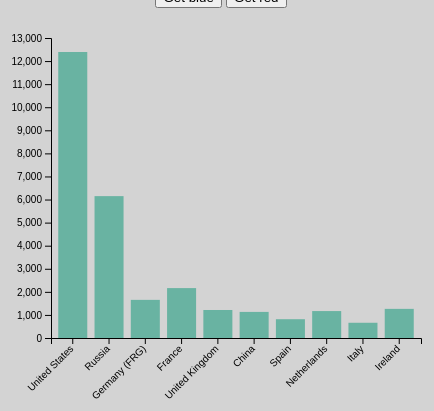
D3 v4 page, settled after 480 driven frames (8 s of simulated time); the page loaded 1 data file(s).


// ── gym.js
//This section of the javascript file is used for the charts on the Gym Stats page, it sets the x and y axis height and width for the chart. It also appends the svg object to the html page - stats.html

// set the dimensions and margins of the graph
var margin = {top: 30, right: 30, bottom: 70, left: 60},
    width = 460 - margin.left - margin.right,
    height = 400 - margin.top - margin.bottom;

// append the svg object to the body of the page
var svg = d3.select("#my_dataviz")
  .append("svg")
    .attr("width", width + margin.left + margin.right)
    .attr("height", height + margin.top + margin.bottom)
  .append("g")
    .attr("transform",
          "translate(" + margin.left + "," + margin.top + ")");

// Parse the Data
d3.csv("gymstats.csv", function(data) {

// X axis
var x = d3.scaleBand()
  .range([ 0, width ])
  .domain(data.map(function(d) { return d.Country; }))
  .padding(0.2);
svg.append("g")
  .attr("transform", "translate(0," + height + ")")
  .call(d3.axisBottom(x))
  .selectAll("text")
    .attr("transform", "translate(-10,0)rotate(-45)")
    .style("text-anchor", "end");

// Add Y axis
var y = d3.scaleLinear()
  .domain([0, 13000])
  .range([ height, 0]);
svg.append("g")
  .call(d3.axisLeft(y));

// Bars
svg.selectAll("mybar")
  .data(data)
  .enter()
  .append("rect")
    .attr("x", function(d) { return x(d.Country); })
    .attr("y", function(d) { return y(d.Value); })
    .attr("width", x.bandwidth())
    .attr("height", function(d) { return height - y(d.Value); })
    .attr("fill", "#69b3a2")

})


// This function is called by the buttons on top of the plot
function changeColor(color){
  d3.selectAll("rect")
    .transition()
    .duration(2000)
    .style("fill", color)
}

function graphs(){
 GraphFromData("#GraphA", "Reasons to go to the Gym");
}
function GraphFromData(myDiv, title){ 
	console.log('Barchart');
	
  // Code Source:  https://stackoverflow.com/a/52607019
  // Create an array to pass into function
  key=['Reduce Stress','Socialise','Fun','Weight Loss','General Health','Event Training'];
  // create an array of values to pass into the fnction call.
  array=[31,12,7,18,30,2];
  // Empty array generated so the 
  data = [];
  //loop throught the arrayss and create json object array 
  for (i = 0; i < key.length; i++) {
    data[i]={"tag":key[i],"val":array[i]};
  }
  
  //call thefunction
  drawGraph(myDiv, data,title);
}

function drawGraph(myDiv, data, title){
  
  tag=[]; // Array for graph labels 
  array=[]; // Array for data in function
 
 // For loop is used to loop through data object
  for (var i = 0, l = data.length; i < l; i++) {
    var obj = data[i];
    tag.push(obj.tag);
    array.push(obj.val);
  }

  // Values for the bar chart
  var height = document.getElementById('chartHeight').value;	// Height can be picked by the user
  var width = 600;
  var dataCount = array.length; 			                       // Calculates the number of blocks i.e. 6 in this code
  var gap = 3;							                      //Gap between bars
  var chartColor = document.getElementById('colorPicker').value;    // Color will be piccked by the user
  var graphTitle=title; 
  // create a scale for y
  // D3 method looks at the dataset to find the highest value in the array
  var yScale = d3.scaleLinear()
	.domain([0,d3.max(array)])
	.range([height,0]);
  
  // Create a scale for x
  // Allows us to space out different categorises in a bar chart. 
  // Thus it allows the names e.g. FUN to sit under the rectangle it belongs to
  var xScale = d3.scaleBand()																
	.domain(tag).range([0, width])
  
  // Create y Axis
  var yAxis = d3.axisLeft()						  // This will be shown on the left of the graph
    .scale(yScale)								 // Specify the scale in this case the x scale
	
  // Create x Axis
  var xAxis = d3.axisBottom()					// This will be shown on the bottom of the graph
    .scale(xScale);							   // Specify the scale in this case the x scale
 
  //removes previous svg code the svg container
  d3.select(myDiv).selectAll("*").remove();

  // svgContainer created that is appending a svg tag with the data in the array
  let svgContainer = d3.select(myDiv).append("svg")
    .attr("height", 1000)
    .attr("width", 1000);
 
  // Used to add rectangels based on the value in the array. Use a selectAll and create an 
  //association with the data in the array
  let myRectangle = svgContainer.selectAll('rect')
    .data(array);
 
// Add attributes to the rectangle 

  myRectangle.enter()
    .append("rect")
      .attr("x",function(d,i){							
          return (50+(i*(width/dataCount))); 
        })
      .attr("y",function(d){
          return yScale(d);  		//Specify the attribute for y and the height of the rectangle
        })
      .attr("width",(width/dataCount - gap)) // calculate bar width leaving gaps
      .attr("height",function(d){
          return height-yScale(d); // calculate bar height bottom up, so gap at top really
        })
      .attr("fill", chartColor);                        // Fill the color of the chart based on the user input
		
  
  // Position the axis - allow us to see the line and numbers
  // By setting the graph to 45 it will give a specified gap between axis
  svgContainer.append("g")
   .attr("transform", "translate(45,0)")				  // Moves 45 pixels from the top
   .call(yAxis);										 // call the axis created
   
  
  svgContainer.append("g")
    .attr("transform", "translate(50," +height+")") // Move the element 50 pixels from the left
    .call(xAxis)								  // call the axis creaated
    .selectAll("text")							 // This will apply to all elements on the x-axis
    .attr("transform")			// Slants the writing on the x-axi
    .attr("text-anchor", "start")			   // Align text to beginning of the x-axis
    .attr("x", "9")							  // Nudge to ensure names appear in the correct position
    .attr("y", "3")
	.text("% of Participants asked")
	.style({ 'stroke': 'Black', 'fill': 'none', 'stroke-width': '3px'});
	
	
	// Add title to the graph
  svgContainer.append("text")
        .attr("x", (50+(width/2)-(graphTitle.length)/2))
        .attr("y", 16)
        .attr("text-anchor", "middle") 
        .style("font-size", "14px")
        .style("text-decoration", "underline") 
        .text(graphTitle);		
}


// This section of javascript is the validation used on the contact form on the contact.html page, it will check for empty values on some fields and check others to ensure number e.g. Zip is NaN or empty - will it will focus back in that field and request correct information. 

//Once all fields are populated correctly using the validation below a pop up will advise - "Submitted". You then have the option to reset the form or navigate to another page.

      function validate() {
      
         if( document.myForm.Name.value == "" ) {
            alert( "Please provide your name!" );
            document.myForm.Name.focus() ;
            return false;
         }
         if( document.myForm.EMail.value == "" ) {
            alert( "Please provide your Email!" );
            document.myForm.EMail.focus() ;
            return false;
         }
         if( document.myForm.Zip.value == "" || isNaN( document.myForm.Zip.value ) ||
            document.myForm.Zip.value.length != 5 ) {
            
            alert( "Please provide a zip in the format #####." );
            document.myForm.Zip.focus() ;
            return false;
         }
         if( document.myForm.Country.value == "-1" ) {
            alert( "Please provide your country!" );
            return false;
         }
		 
		  if( document.myForm.question.value == "" ) {
            alert( "Please ask your question!" );
            document.myForm.Name.focus() ;
            return false;
         }
		 
         return( true );
		 
	  }


//This section of javascript validates the input on the login form and ensures the password includes a capital, lowercase, number and a specific length. Once a successfully login is received, you will be automatically redirected to the homepage.

var myInput = document.getElementById("psw");
var letter = document.getElementById("letter");
var capital = document.getElementById("capital");
var number = document.getElementById("number");
var length = document.getElementById("length");

// When the user clicks on the password field, show the message box
myInput.onfocus = function() {
  document.getElementById("message").style.display = "block";
}

// When the user clicks outside of the password field, hide the message box
myInput.onblur = function() {
  document.getElementById("message").style.display = "none";
}

// When the user starts to type something inside the password field
myInput.onkeyup = function() {
  // Validate lowercase letters
  var lowerCaseLetters = /[a-z]/g;
  if(myInput.value.match(lowerCaseLetters)) { 
    letter.classList.remove("invalid");
    letter.classList.add("valid");
  } else {
    letter.classList.remove("valid");
    letter.classList.add("invalid");
}

  // Validate capital letters
  var upperCaseLetters = /[A-Z]/g;
  if(myInput.value.match(upperCaseLetters)) { 
    capital.classList.remove("invalid");
    capital.classList.add("valid");
  } else {
    capital.classList.remove("valid");
    capital.classList.add("invalid");
  }

  // Validate numbers
  var numbers = /[0-9]/g;
  if(myInput.value.match(numbers)) { 
    number.classList.remove("invalid");
    number.classList.add("valid");
  } else {
    number.classList.remove("valid");
    number.classList.add("invalid");
  }

  // Validate length
  if(myInput.value.length >= 8) {
    length.classList.remove("invalid");
    length.classList.add("valid");
  } else {
    length.classList.remove("valid");
    length.classList.add("invalid");
  }
}

### data: gymstats.csv
Country, Value
United States, 12394
Russia, 6148
Germany (FRG), 1653
France, 2162
United Kingdom, 1214
China, 1131
Spain, 814
Netherlands, 1167
Italy, 660
Ireland, 1263